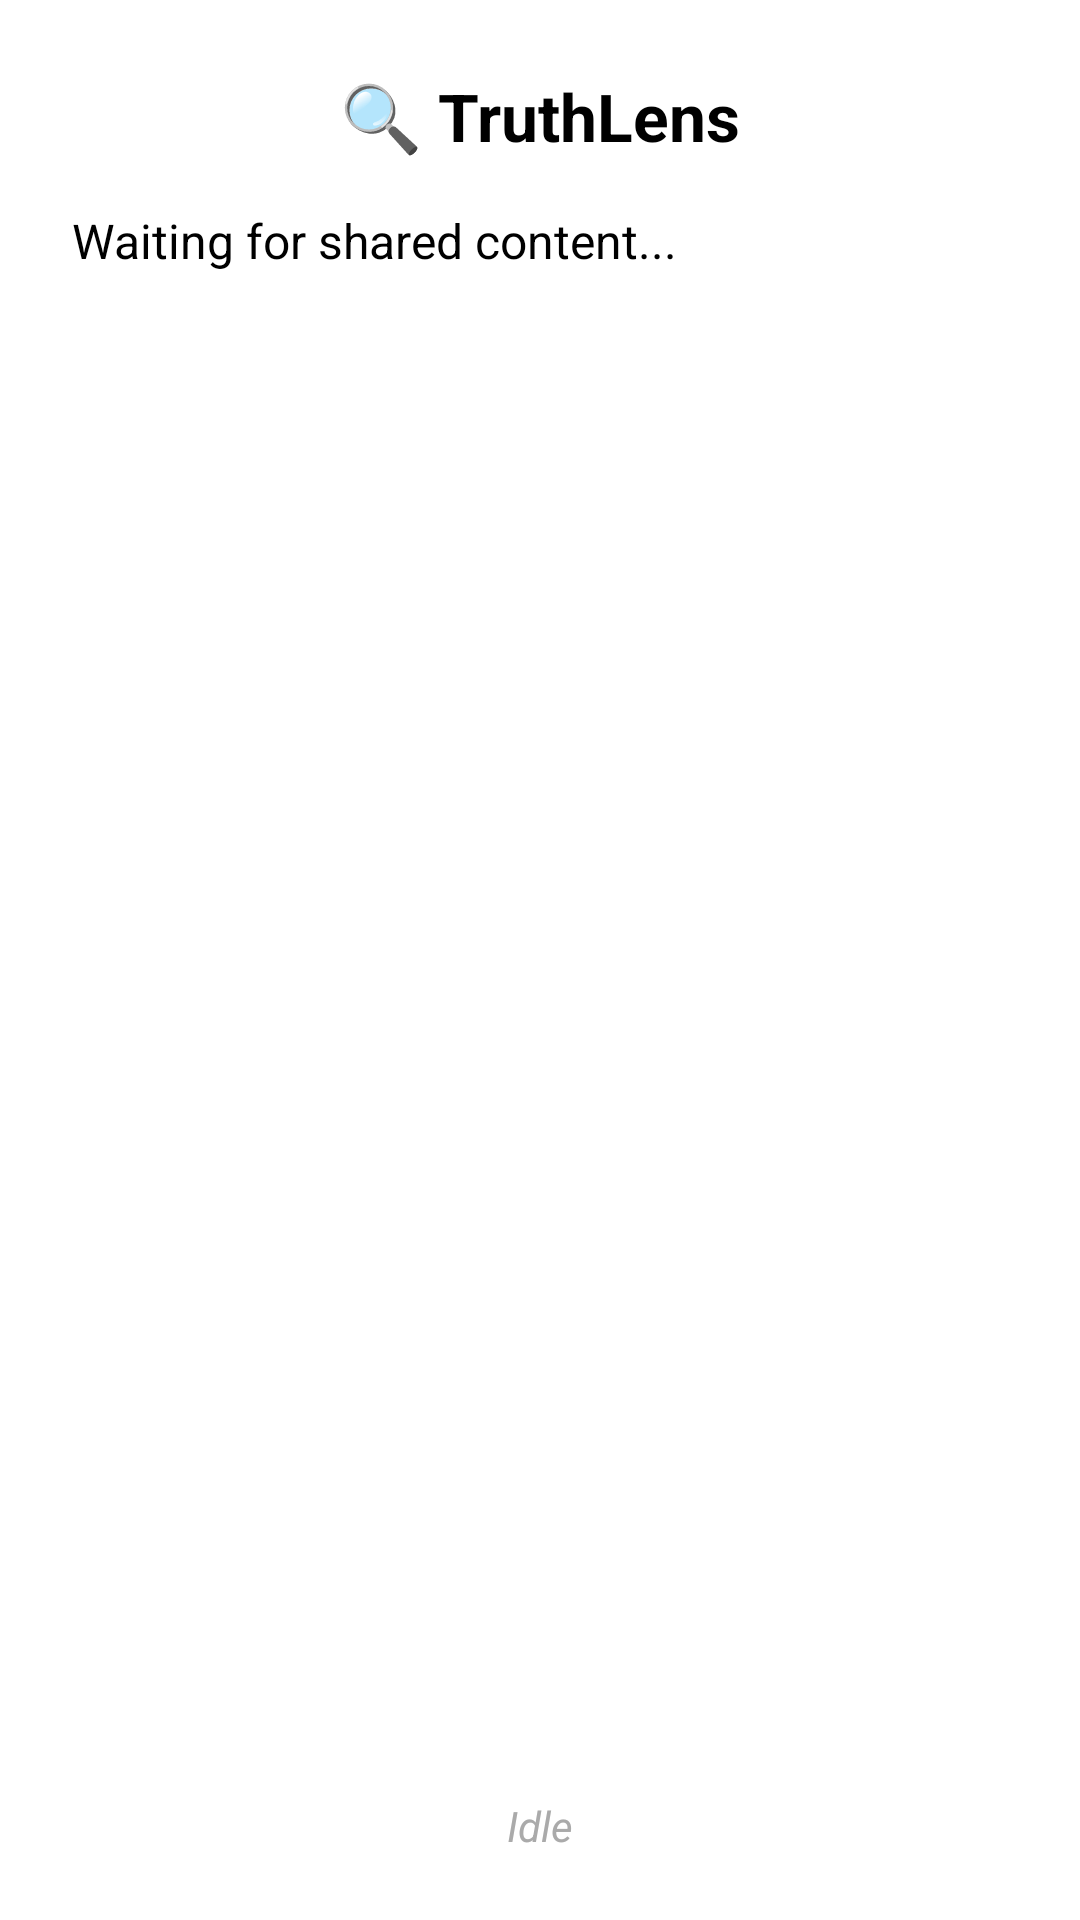

Reconstruct the res/layout file that produces this screen, plus the resources it refers to.
<!-- AndroidManifest.xml: activity theme Theme.Transparent -->
<!-- res/layout/activity_share_receiver.xml -->
<?xml version="1.0" encoding="utf-8"?>
<LinearLayout xmlns:android="http://schemas.android.com/apk/res/android"
    xmlns:app="http://schemas.android.com/apk/res-auto"
    android:layout_width="match_parent"
    android:layout_height="match_parent"
    android:orientation="vertical"
    android:gravity="center"
    android:padding="16dp"
    android:background="@android:color/white">

    
    <TextView
        android:id="@+id/titleText"
        android:layout_width="wrap_content"
        android:layout_height="wrap_content"
        android:text="🔍 TruthLens"
        android:textSize="22sp"
        android:textStyle="bold"
        android:padding="8dp"
        android:textColor="@android:color/black" />

    
    <ImageView
        android:id="@+id/resultImage"
        android:layout_width="220dp"
        android:layout_height="220dp"
        android:scaleType="centerCrop"
        android:layout_marginBottom="12dp"
        android:visibility="gone"
        android:contentDescription="Shared image preview" />

    
    <com.airbnb.lottie.LottieAnimationView
        android:id="@+id/loaderView"
        android:layout_width="150dp"
        android:layout_height="150dp"
        android:layout_margin="12dp"
        android:visibility="gone"
        app:lottie_autoPlay="true"
        app:lottie_loop="true"
        app:lottie_rawRes="@raw/loader" />

    
    <ScrollView
        android:layout_width="match_parent"
        android:layout_height="0dp"
        android:layout_weight="1"
        android:padding="8dp">

        <TextView
            android:id="@+id/resultText"
            android:layout_width="match_parent"
            android:layout_height="wrap_content"
            android:text="Waiting for shared content..."
            android:textSize="16sp"
            android:textColor="@android:color/black"
            android:lineSpacingExtra="4dp"
            android:autoLink="web"
            android:linksClickable="true" />
    </ScrollView>

    
    <TextView
        android:id="@+id/statusText"
        android:layout_width="wrap_content"
        android:layout_height="wrap_content"
        android:text="Idle"
        android:textSize="14sp"
        android:textStyle="italic"
        android:textColor="@android:color/darker_gray"
        android:padding="6dp" />

</LinearLayout>
<!-- resources referenced by this layout -->
<resources>
  <style name="Theme.Transparent" parent="Theme.MaterialComponents.DayNight.NoActionBar">
          <item name="android:windowIsTranslucent">true</item>
          <item name="android:windowBackground">@android:color/transparent</item>
          <item name="android:windowNoTitle">true</item>
          <item name="android:windowFullscreen">true</item>
          
          <item name="android:backgroundDimEnabled">false</item>
      </style>
</resources>
